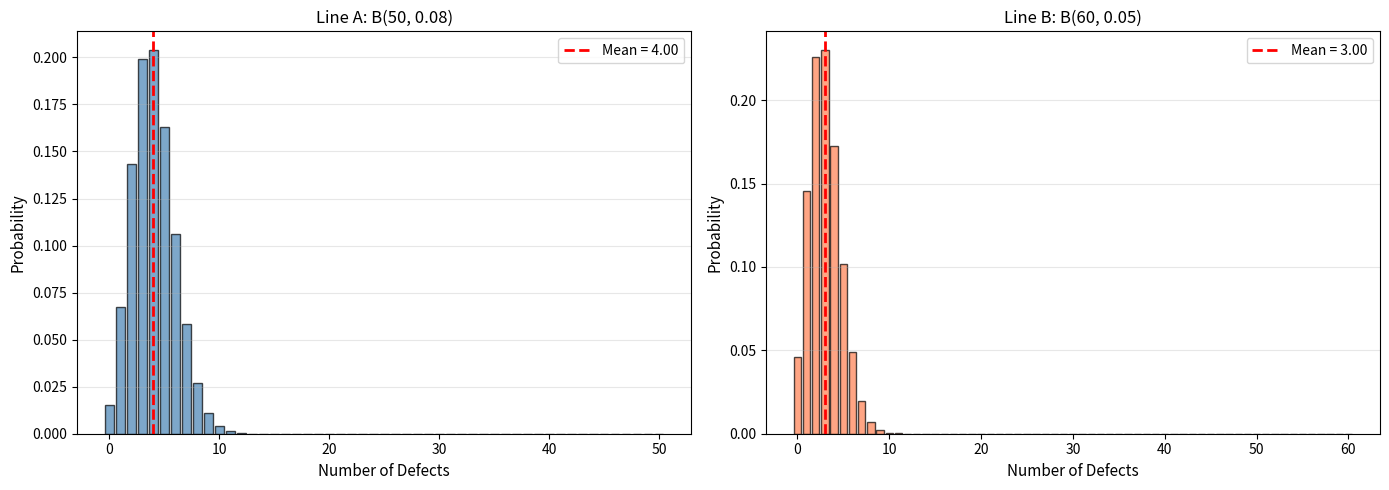
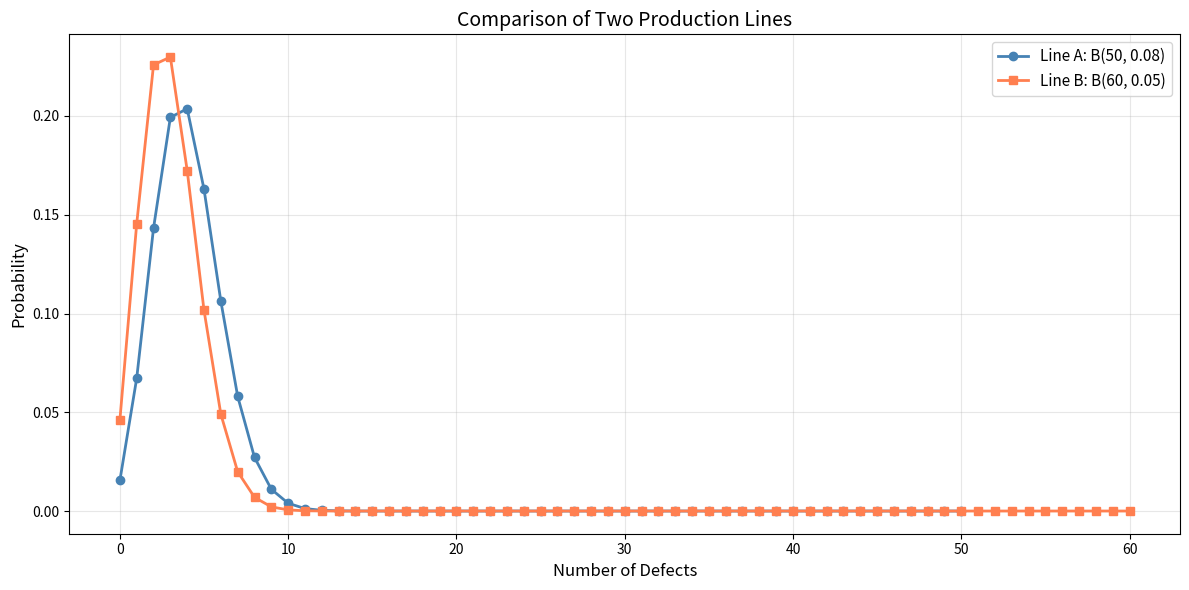

Reproduce these figures in Python, in order.
# Chapter 3 - Binomial Distribution
# Example 7: Comparing Two Production Lines  A~B(50,0.08), B~B(60,0.05)

import numpy as np
import matplotlib.pyplot as plt
from scipy.stats import binom

# Parameters
n_A, p_A = 50, 0.08
n_B, p_B = 60, 0.05

# i. P(X_A = 4 and X_B = 3)  — independent lines
prob_A_4  = binom.pmf(4, n_A, p_A)
prob_B_3  = binom.pmf(3, n_B, p_B)
prob_both = prob_A_4 * prob_B_3
print(f"i. P(X_A=4 and X_B=3) = {prob_both:.6f}")

# ii. P(X_A > 5 or X_B > 5)
prob_A_gt5    = 1 - binom.cdf(5, n_A, p_A)
prob_B_gt5    = 1 - binom.cdf(5, n_B, p_B)
prob_both_gt5 = prob_A_gt5 * prob_B_gt5
prob_union    = prob_A_gt5 + prob_B_gt5 - prob_both_gt5
print(f"\nii. P(X_A>5 or X_B>5) = {prob_union:.6f}")
print(f"    P(X_A>5) = {prob_A_gt5:.6f}")
print(f"    P(X_B>5) = {prob_B_gt5:.6f}")

# iii. Expected total defects and standard deviation
mean_A = n_A * p_A;  mean_B = n_B * p_B
var_A  = n_A * p_A * (1 - p_A);  var_B = n_B * p_B * (1 - p_B)
mean_total = mean_A + mean_B
sd_total   = np.sqrt(var_A + var_B)

print(f"\niii. Expected defects:")
print(f"     Line A: {mean_A:.2f}")
print(f"     Line B: {mean_B:.2f}")
print(f"     Total:  {mean_total:.2f}")
print(f"     Std Dev: {sd_total:.2f}")

# iv. Comparison plots
fig, axes = plt.subplots(1, 2, figsize=(14, 5))

x_A   = np.arange(0, n_A + 1)
pmf_A = binom.pmf(x_A, n_A, p_A)
axes[0].bar(x_A, pmf_A, color='steelblue', alpha=0.7, edgecolor='black')
axes[0].axvline(mean_A, color='red', linestyle='--', linewidth=2,
                label=f'Mean = {mean_A:.2f}')
axes[0].set_xlabel('Number of Defects', fontsize=11)
axes[0].set_ylabel('Probability', fontsize=11)
axes[0].set_title(f'Line A: B({n_A}, {p_A})', fontsize=12)
axes[0].legend()
axes[0].grid(axis='y', alpha=0.3)

x_B   = np.arange(0, n_B + 1)
pmf_B = binom.pmf(x_B, n_B, p_B)
axes[1].bar(x_B, pmf_B, color='coral', alpha=0.7, edgecolor='black')
axes[1].axvline(mean_B, color='red', linestyle='--', linewidth=2,
                label=f'Mean = {mean_B:.2f}')
axes[1].set_xlabel('Number of Defects', fontsize=11)
axes[1].set_ylabel('Probability', fontsize=11)
axes[1].set_title(f'Line B: B({n_B}, {p_B})', fontsize=12)
axes[1].legend()
axes[1].grid(axis='y', alpha=0.3)

plt.tight_layout()
plt.show()

# Overlay comparison
plt.figure(figsize=(12, 6))
plt.plot(x_A, pmf_A, 'o-', color='steelblue', linewidth=2,
         markersize=6, label=f'Line A: B({n_A}, {p_A})')
plt.plot(x_B, pmf_B, 's-', color='coral', linewidth=2,
         markersize=6, label=f'Line B: B({n_B}, {p_B})')
plt.xlabel('Number of Defects', fontsize=12)
plt.ylabel('Probability', fontsize=12)
plt.title('Comparison of Two Production Lines', fontsize=14)
plt.legend(fontsize=11)
plt.grid(alpha=0.3)
plt.tight_layout()
plt.show()
